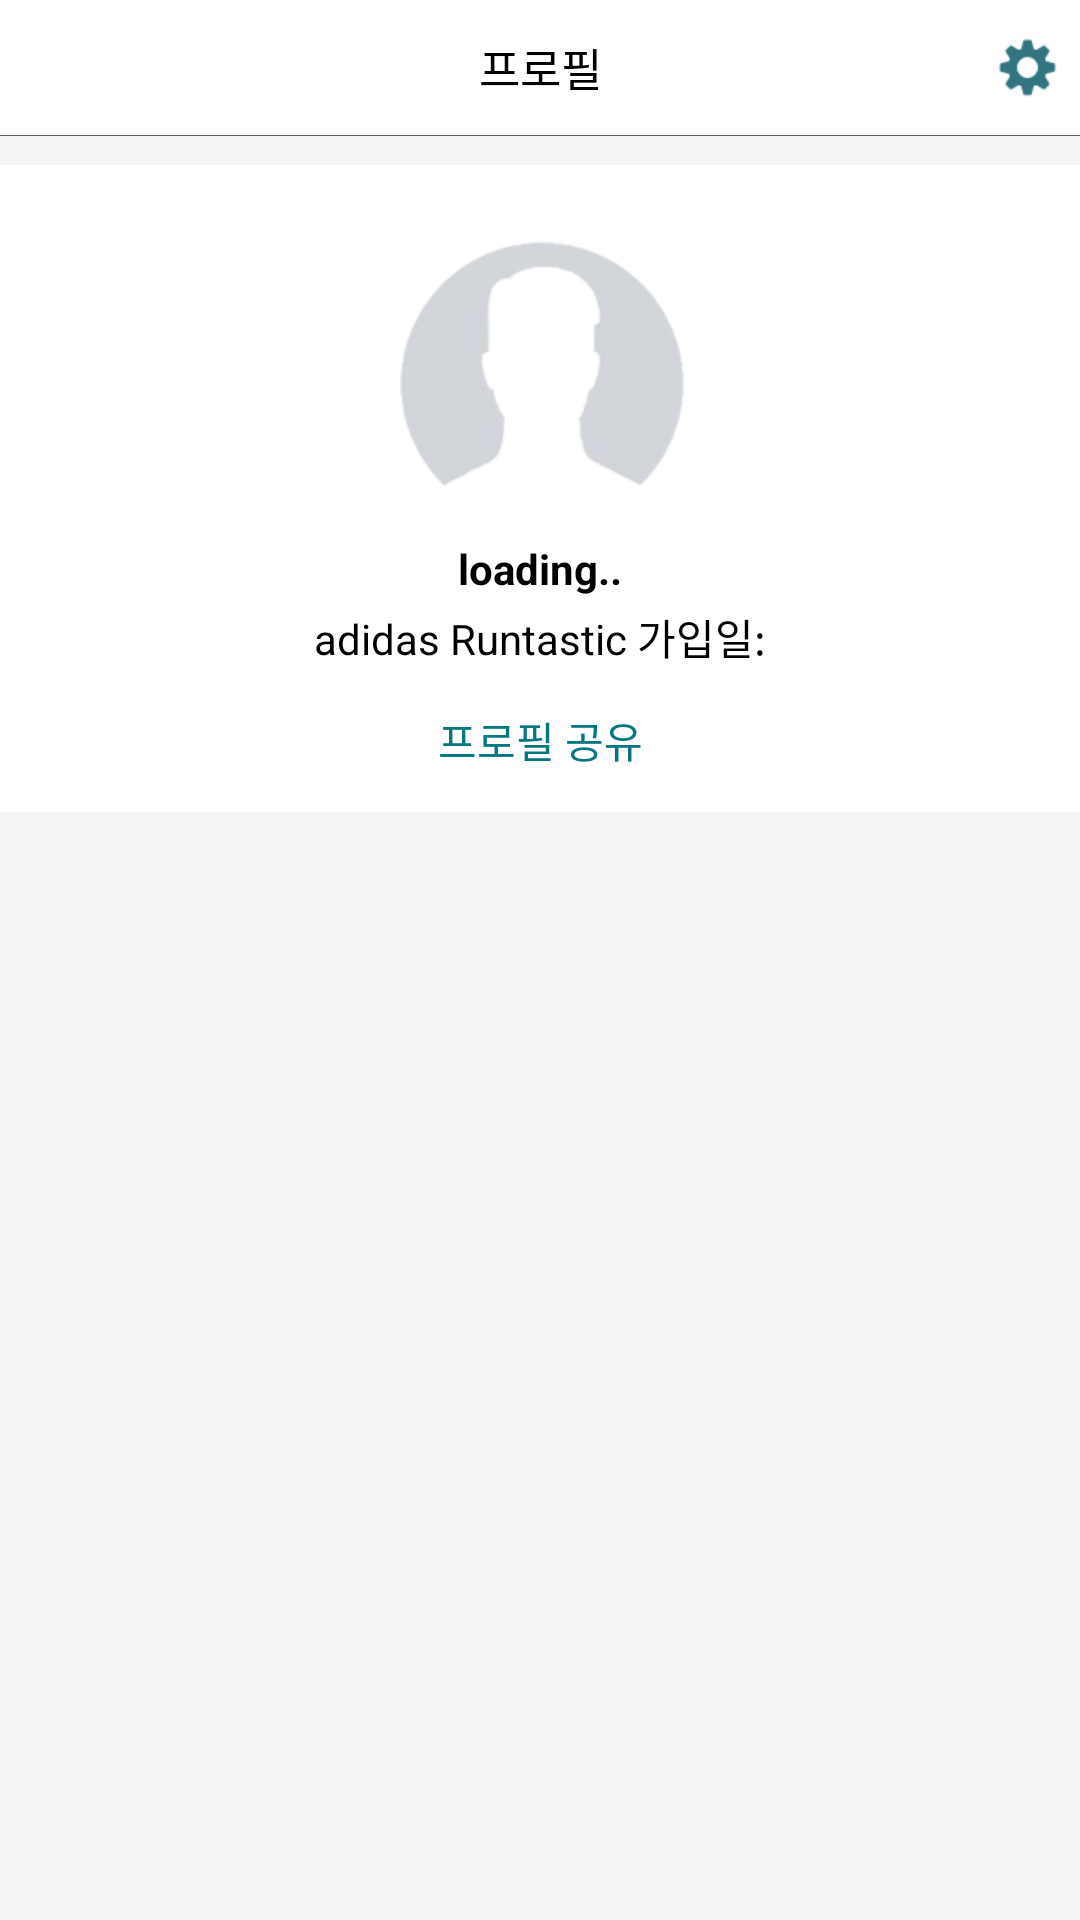

Here is an Android app screen rendered from its layout file. Give the layout XML and the strings, colors and styles it references.
<!-- AndroidManifest.xml: application theme Theme.AppCompat.NoActionBar -->
<!-- res/layout/fragment_profile.xml -->
<?xml version="1.0" encoding="utf-8"?>
<RelativeLayout xmlns:android="http://schemas.android.com/apk/res/android"
    android:orientation="vertical" android:layout_width="match_parent"
    android:layout_height="match_parent"
    android:background="@color/colorBackGround">

    <LinearLayout
        android:id="@+id/profile_ll_top_bar"
        android:layout_width="match_parent"
        android:layout_height="wrap_content"
        android:layout_alignParentTop="true"
        android:orientation="horizontal"
        android:background="@color/colorWhite">
        <ImageButton
            android:layout_width="25dp"
            android:layout_height="25dp"
            android:layout_marginLeft="5dp"
            android:src="@drawable/write"
            android:scaleType="fitCenter"
            android:background="@color/colorFree"
            android:visibility="invisible"/>
        <TextView
            android:gravity="center"
            android:layout_width="wrap_content"
            android:layout_height="45dp"
            android:text="프로필"
            android:textSize="15dp"
            android:textColor="@color/colorBlack"
            android:layout_weight="1"/>
        <ImageButton
            android:id="@+id/profile_btn_setting"
            android:layout_gravity="center"
            android:layout_width="25dp"
            android:layout_height="25dp"
            android:src="@drawable/setting"
            android:scaleType="fitCenter"
            android:background="@color/colorFree"
            android:layout_marginRight="5dp"/>
    </LinearLayout>
    <View
        android:layout_width="match_parent"
        android:layout_height="1px"
        android:background="@color/colorGray"
        android:layout_below="@id/profile_ll_top_bar"/>

    <LinearLayout
        android:id="@+id/profile_ll_profile"
        android:layout_marginTop="10dp"
        android:gravity="center_horizontal"
        android:layout_below="@+id/profile_ll_top_bar"
        android:layout_width="match_parent"
        android:layout_height="wrap_content"
        android:background="@color/colorWhite"
        android:orientation="vertical">

        <ImageView
            android:id="@+id/fragment_profile_iv_img"
            android:layout_marginTop="20dp"
            android:layout_width="100dp"
            android:layout_height="100dp"
            android:src="@drawable/profile_common"
            android:scaleType="fitCenter"
            android:adjustViewBounds="true"/>
        <TextView
            android:id="@+id/fragment_profile_tv_name"
            android:layout_width="wrap_content"
            android:layout_height="wrap_content"
            android:text="loading.."
            android:textStyle="bold"
            android:textColor="@color/colorBlack"
            android:layout_marginTop="5dp"
            android:layout_marginBottom="3dp"/>
        <TextView
            android:id="@+id/fragment_profile_tv_created"
            android:layout_width="wrap_content"
            android:layout_height="wrap_content"
            android:text="@string/profile_sign_up_date"
            android:textColor="@color/colorBlack"/>
        <Button
            android:layout_width="wrap_content"
            android:layout_height="wrap_content"
            android:text="프로필 공유"
            android:textColor="@color/colorSplash"
            android:background="@color/colorFree"
            android:stateListAnimator="@color/colorNull"/>
    </LinearLayout>

    <ListView
        android:id="@+id/profile_lv_list"
        android:layout_width="match_parent"
        android:layout_height="wrap_content"
        android:layout_below="@+id/profile_ll_profile"
        android:background="@color/colorWhite"
        android:layout_marginTop="15dp"
        android:layout_marginBottom="61dp"
        android:divider="@color/colorBackGround"
        android:dividerHeight="1px"
        />


</RelativeLayout>
<!-- resources referenced by this layout -->
<resources>
  <color name="colorBackGround">#f5f5f5</color>
  <color name="colorBlack">#000000</color>
  <color name="colorFree">#00000000</color>
  <color name="colorGray">#636060</color>
  <color name="colorNull">@null</color>
  <color name="colorSplash">#067681</color>
  <color name="colorWhite">#ffffff</color>
  <!-- drawable profile_common: png bitmap (drawable-v24, 17061 bytes) -->
  <!-- drawable setting: png bitmap (drawable-v24, 1247 bytes) -->
  <string name="profile_sign_up_date">adidas Runtastic 가입일: </string>
</resources>
